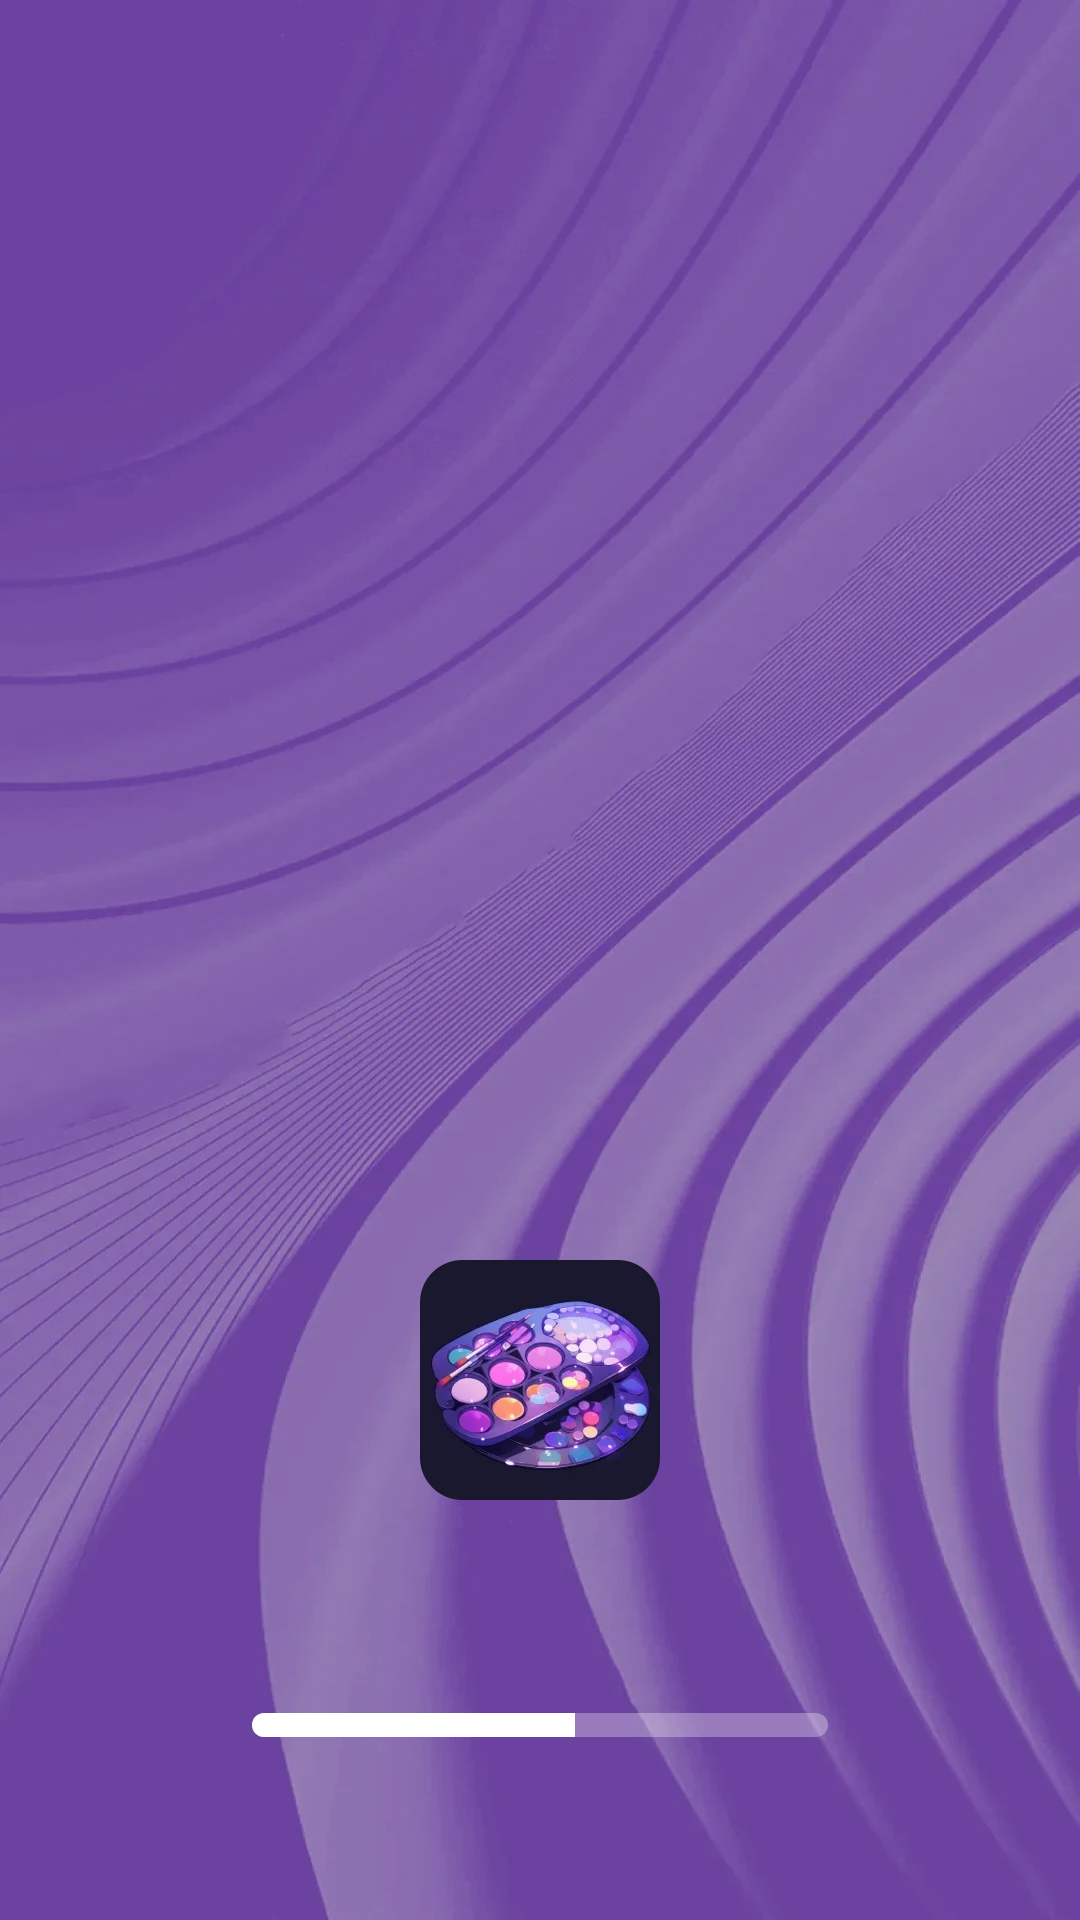

Android layout source for this screen:
<!-- AndroidManifest.xml: activity theme Theme.Splash -->
<!-- res/layout/activity_start.xml -->
<?xml version="1.0" encoding="utf-8"?>
<layout xmlns:android="http://schemas.android.com/apk/res/android"
    xmlns:app="http://schemas.android.com/apk/res-auto"
    xmlns:tools="http://schemas.android.com/tools">
    <data>

    </data>
    <androidx.constraintlayout.widget.ConstraintLayout
        android:layout_width="match_parent"
        android:layout_height="match_parent"
        android:background="@drawable/bg_start">

        <ImageView
            android:id="@+id/imageView3"
            android:layout_width="wrap_content"
            android:layout_height="wrap_content"
            android:src="@drawable/ic_logo"
            app:layout_constraintBottom_toBottomOf="parent"
            app:layout_constraintEnd_toEndOf="parent"
            app:layout_constraintStart_toStartOf="parent"
            app:layout_constraintTop_toTopOf="parent"
            app:layout_constraintVertical_bias="0.75" />

        <ProgressBar
            android:id="@+id/progressBar_start"
            style="@style/Widget.AppCompat.ProgressBar.Horizontal"
            android:layout_width="192dp"
            android:layout_height="8dp"
            android:layout_marginTop="71dp"
            android:progressDrawable="@drawable/progress_bg"
            android:progress="56"
            app:layout_constraintEnd_toEndOf="parent"
            app:layout_constraintStart_toStartOf="parent"
            app:layout_constraintTop_toBottomOf="@+id/imageView3" />
    </androidx.constraintlayout.widget.ConstraintLayout>
</layout>
<!-- resources referenced by this layout -->
<resources>
  <!-- drawable bg_start: webp bitmap (drawable-xxhdpi, 573128 bytes) -->
  <!-- drawable ic_logo: webp bitmap (drawable-xxhdpi, 8918 bytes) -->
  <!-- drawable progress_bg (drawable) -->
  <?xml version="1.0" encoding="utf-8"?>
  <layer-list xmlns:android="http://schemas.android.com/apk/res/android">
      <item android:id="@android:id/background">
          <shape
              android:shape="rectangle">
              <corners android:radius="4dp"/>
              <solid android:color="#4DFFFFFF" />
          </shape>
      </item>
      <item android:id="@android:id/progress">
          <clip
              android:clipOrientation="horizontal"
              android:gravity="left">
              <shape>
                  <corners android:radius="4dp"/>
                  <solid android:color="@color/white"/>
              </shape>
          </clip>
      </item>
  </layer-list>
  <style name="Theme.Splash" parent="Theme.SecondDrawingBoard">
          <item name="android:windowBackground">@color/white</item>
      </style>
  <style name="Theme.SecondDrawingBoard" parent="Theme.AppCompat.DayNight.NoActionBar">
          
          <item name="colorPrimary">@color/white</item>
          <item name="colorPrimaryVariant">@color/black</item>
          <item name="colorOnPrimary">@color/white</item>
          
          <item name="colorSecondary">@color/teal_200</item>
          <item name="colorSecondaryVariant">@color/teal_700</item>
          <item name="colorOnSecondary">@color/black</item>
          
          <item name="android:statusBarColor">?attr/colorPrimaryVariant</item>
          
      </style>
  <!-- not gathered from this repository: default colours our renderer supplied (Android Studio template values) -->
  <color name="teal_200">#FF03DAC5</color>
  <color name="teal_700">#FF018786</color>
  <color name="black">#FF000000</color>
  <color name="white">#FFFFFFFF</color>
</resources>
